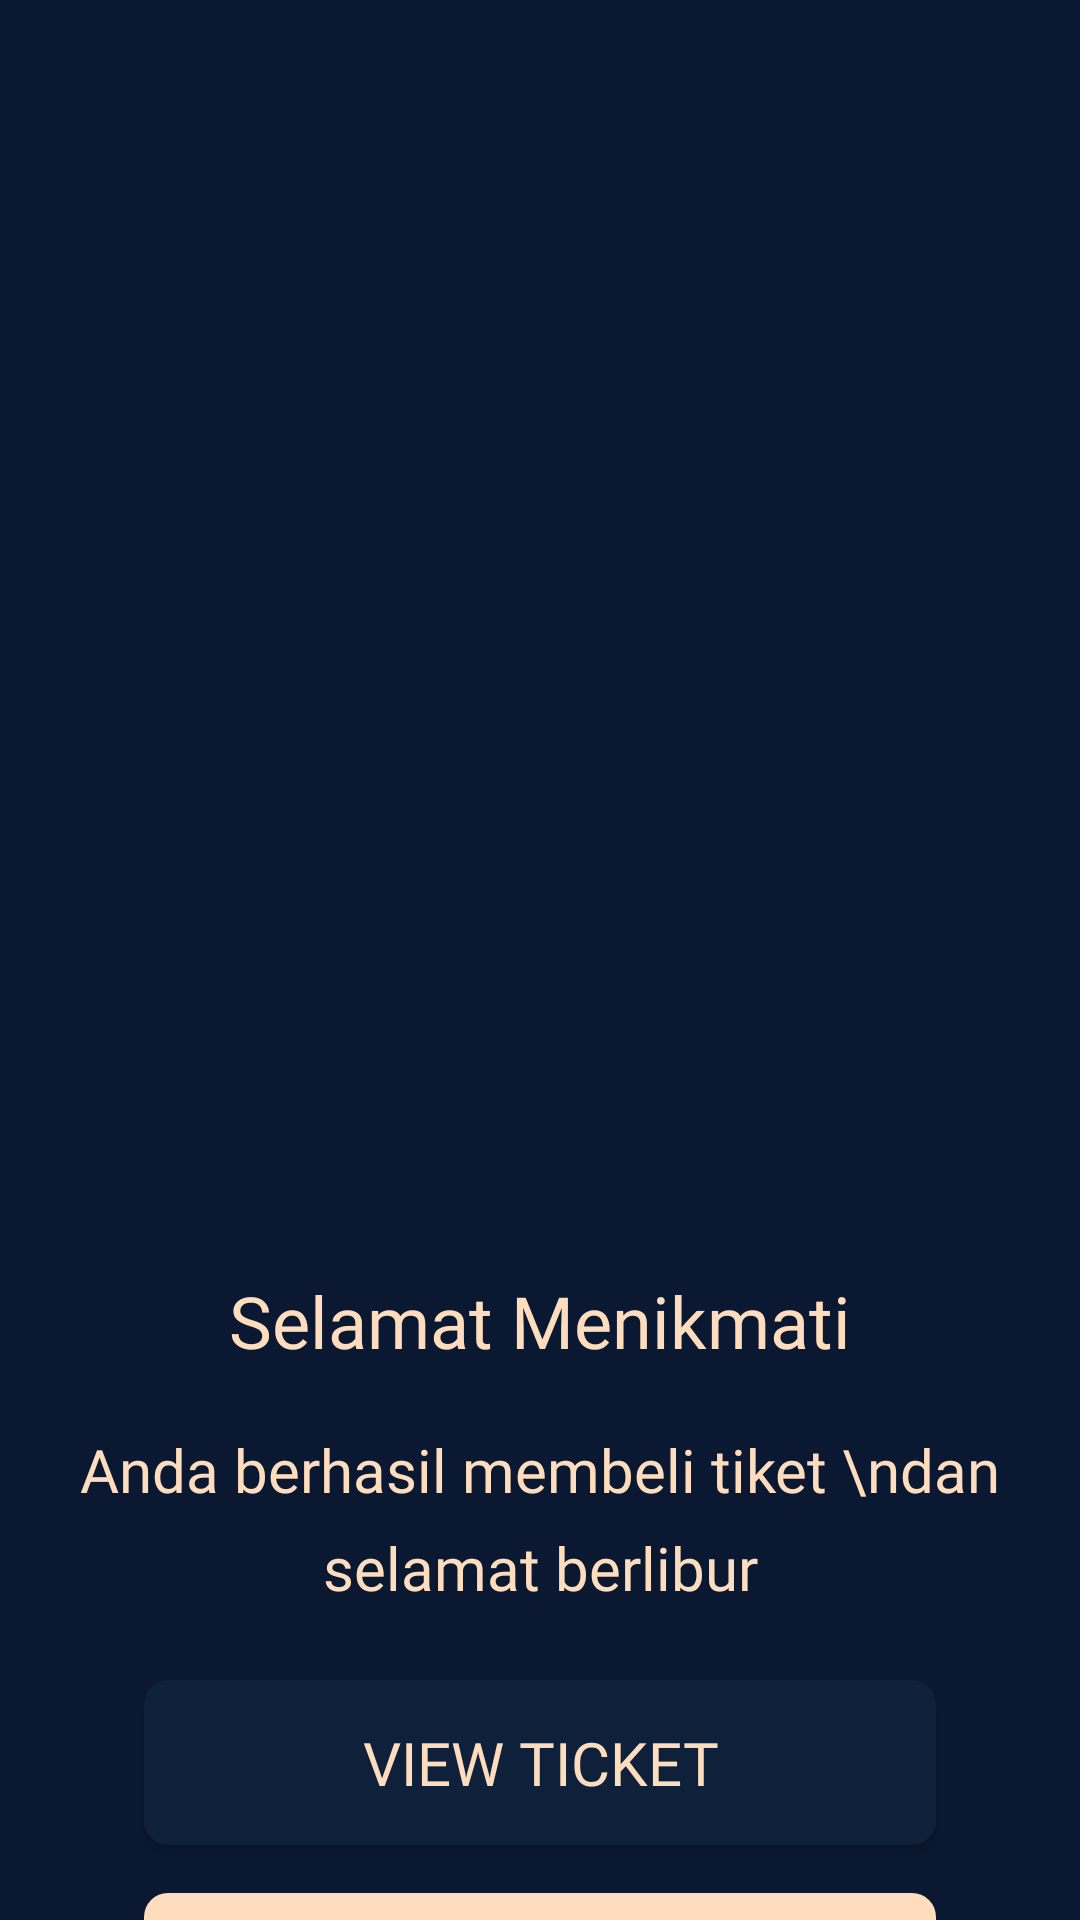

Produce the Android XML layout that renders to this screen, including the resource entries it uses.
<!-- AndroidManifest.xml: application theme AppTheme -->
<!-- res/layout/activity_success_buy_ticket.xml -->
<?xml version="1.0" encoding="utf-8"?>
<androidx.constraintlayout.widget.ConstraintLayout xmlns:android="http://schemas.android.com/apk/res/android"
    xmlns:app="http://schemas.android.com/apk/res-auto"
    xmlns:tools="http://schemas.android.com/tools"
    android:layout_width="match_parent"
    android:layout_height="match_parent"
    android:background="#0A1931"
    tools:context=".SuccessBuyTicketActivity">

    <ImageView
        android:id="@+id/icon_success_ticket"
        android:layout_width="262dp"
        android:layout_height="308dp"
        android:layout_marginStart="8dp"
        android:layout_marginTop="100dp"
        android:layout_marginEnd="8dp"
        android:src="@drawable/icon_success_ticket"
        app:layout_constraintEnd_toEndOf="parent"
        app:layout_constraintStart_toStartOf="parent"
        app:layout_constraintTop_toTopOf="parent" />

    <TextView
        android:id="@+id/app_title"
        android:layout_width="wrap_content"
        android:layout_height="wrap_content"
        android:layout_marginStart="8dp"
        android:layout_marginTop="16dp"
        android:layout_marginEnd="8dp"
        android:fontFamily="@font/ubuntu_regular"
        android:text="Selamat Menikmati"
        android:textAlignment="center"
        android:textColor="@color/colorText"
        android:textSize="24sp"
        app:layout_constraintEnd_toEndOf="parent"
        app:layout_constraintStart_toStartOf="parent"
        app:layout_constraintTop_toBottomOf="@+id/icon_success_ticket"
        tools:ignore="MissingConstraints" />

    <TextView
        android:id="@+id/app_subtitle"
        android:layout_width="wrap_content"
        android:layout_height="wrap_content"
        android:layout_marginStart="8dp"
        android:layout_marginTop="20dp"
        android:layout_marginEnd="8dp"
        android:fontFamily="@font/ubuntu_medium"
        android:lineSpacingExtra="9dp"
        android:text="Anda berhasil membeli tiket \ndan selamat berlibur"
        android:textAlignment="center"
        android:textColor="@color/colorText"
        android:textSize="20sp"
        app:layout_constraintEnd_toEndOf="parent"
        app:layout_constraintStart_toStartOf="parent"
        app:layout_constraintTop_toBottomOf="@+id/app_title"
        tools:ignore="MissingConstraints" />

    <Button
        android:id="@+id/btn_view_ticket"
        android:layout_width="match_parent"
        android:layout_height="55dp"
        android:layout_marginStart="48dp"
        android:layout_marginTop="24dp"
        android:layout_marginEnd="48dp"
        android:background="@drawable/bg_button_primary"
        android:fontFamily="@font/ubuntu_medium"
        android:text="@string/view_ticket"
        android:textColor="@color/colorText"
        android:textSize="20sp"
        app:layout_constraintEnd_toEndOf="parent"
        app:layout_constraintStart_toStartOf="parent"
        app:layout_constraintTop_toBottomOf="@+id/app_subtitle" />

    <Button
        android:id="@+id/btn_my_dashboard"
        android:layout_width="match_parent"
        android:layout_height="55dp"
        android:layout_marginTop="16dp"
        android:layout_marginStart="48dp"
        android:layout_marginEnd="48dp"
        android:background="@drawable/bg_btn_white_primary"
        android:fontFamily="@font/ubuntu_medium"
        android:text="@string/my_dashboard"
        android:textColor="@color/colorBackground"
        android:textSize="20sp"
        app:layout_constraintEnd_toEndOf="parent"
        app:layout_constraintHorizontal_bias="0.495"
        app:layout_constraintStart_toStartOf="parent"
        app:layout_constraintTop_toBottomOf="@id/btn_view_ticket"/>

</androidx.constraintlayout.widget.ConstraintLayout>
<!-- resources referenced by this layout -->
<resources>
  <color name="colorBackground">#0A1931</color>
  <color name="colorText">#FEDDBE</color>
  <!-- drawable bg_btn_white_primary (drawable) -->
  <?xml version="1.0" encoding="utf-8"?>
  <shape xmlns:android="http://schemas.android.com/apk/res/android">
  
      <solid android:color="@color/colorText"/>
      <corners android:radius="8dp"/>
  
  </shape>
  <!-- drawable bg_button_primary (drawable) -->
  <?xml version="1.0" encoding="utf-8"?>
  <shape xmlns:android="http://schemas.android.com/apk/res/android">
  
      <solid android:color="#0F203A"/>
      <corners android:radius="8dp"/>
  
  </shape>
  <string name="my_dashboard">My Dashboard</string>
  <string name="view_ticket">View Ticket</string>
  <style name="AppTheme" parent="Theme.AppCompat.Light.NoActionBar">
          
          <item name="colorPrimary">@color/colorPrimary</item>
          <item name="colorPrimaryDark">@color/colorBackground</item>
          <item name="colorAccent">@color/colorAccent</item>
      </style>
  <color name="colorPrimary">#C9FB36</color>
  <color name="colorAccent">#067E7A</color>
</resources>
